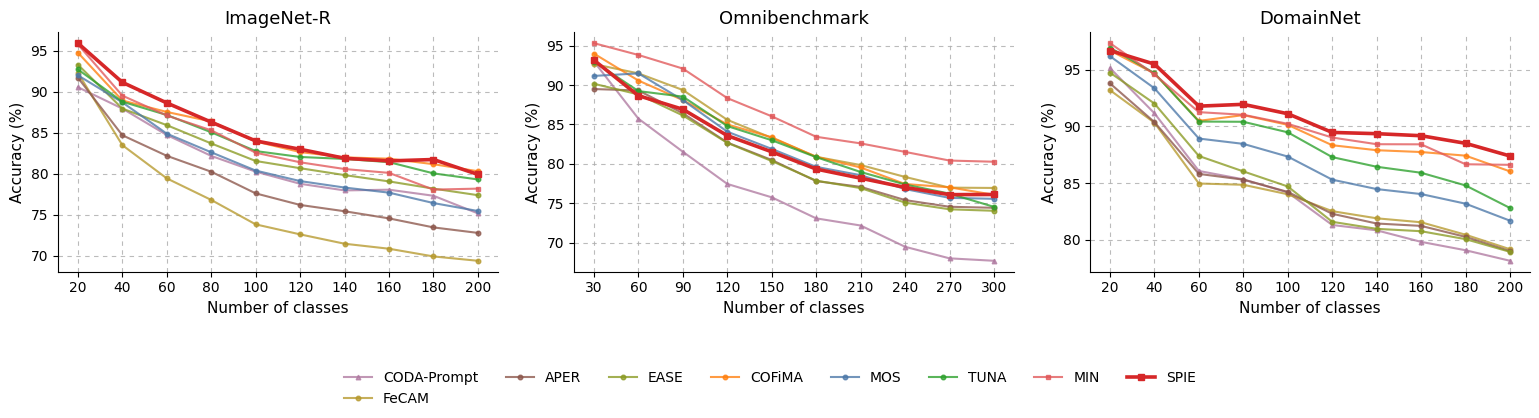

Source code (Python):
#!/usr/bin/env python3
"""Plot incremental accuracy curves for the SPIE main experiments.

Each subplot is one dataset. The x-axis is the incremental step expressed as
the number of seen classes, and the y-axis is top-1 accuracy at that step.
"""

from __future__ import annotations

import argparse
import os
import tempfile
from pathlib import Path

cache_root = Path(tempfile.gettempdir()) / "spie-plot-cache"
os.environ.setdefault("MPLCONFIGDIR", str(cache_root / "matplotlib"))
os.environ.setdefault("XDG_CACHE_HOME", str(cache_root / "xdg"))

import matplotlib.pyplot as plt
import numpy as np


DATASETS = {
    "ImageNet-R": {"init_cls": 20, "increment": 20, "nb_tasks": 10},
    "Omnibenchmark": {"init_cls": 30, "increment": 30, "nb_tasks": 10},
    "DomainNet": {"init_cls": 20, "increment": 20, "nb_tasks": 10},
}

METHODS = [
    # "L2P",
    # "DualPrompt",
    "CODA-Prompt",
    # "ACIL",
    # "SLCA",
    # "SSIAT",
    "FeCAM",
    # "RanPAC",
    "APER",
    "EASE",
    "COFiMA",
    "MOS",
    "TUNA",
    "MIN",
    "SPIE",
]

STYLES = {
    "L2P": ("#8E63CE", "o"),
    "DualPrompt": ("#7F7F7F", "v"),
    "CODA-Prompt": ("#B07AA1", "^"),
    "ACIL": ("#59A14F", "P"),
    "SLCA": ("#9467BD", "D"),
    "SSIAT": ("#FF9DA7", "X"),
    "FeCAM": ("#B6992D", "o"),
    "RanPAC": ("#4ECDC4", "o"),
    "APER": ("#8C564B", "o"),
    "EASE": ("#8A9A22", "o"),
    "COFiMA": ("#FF7F0E", "o"),
    "MOS": ("#4C78A8", "o"),
    "TUNA": ("#2CA02C", "o"),
    "MIN": ("#E15759", "s"),
    "SPIE": ("#D62728", "s"),
}

CURVES = {
    "ImageNet-R": {
        "CODA-Prompt": [90.57, 87.96, 84.74, 82.19, 80.27, 78.79, 77.98, 78.07, 77.33, 75.18],
        "FeCAM": [92.31, 83.5, 79.45, 76.82, 73.84, 72.62, 71.48, 70.87, 69.93, 69.4],
        "APER": [91.73, 84.71, 82.2, 80.26, 77.62, 76.21, 75.44, 74.57, 73.47, 72.8],
        "EASE": [93.32, 87.96, 85.94, 83.71, 81.57, 80.69, 79.85, 79.08, 78.2, 77.4],
        "COFiMA": [94.78, 88.95, 87.55, 86.39, 83.95, 82.66, 82.01, 81.85, 81.18, 80.32],
        "MOS": [92.02, 88.72, 84.9, 82.63, 80.4, 79.12, 78.33, 77.71, 76.44, 75.47],
        "TUNA": [92.74, 88.8, 87.18, 85.07, 82.78, 82.06, 81.82, 81.43, 80.06, 79.32],
        "MIN": [95.79, 89.54, 87.12, 85.31, 82.58, 81.41, 80.59, 80.12, 78.08, 78.2],
        "SPIE": [95.94, 91.16, 88.65, 86.31, 84.02, 83.0, 81.9, 81.58, 81.75, 79.93],
    },
    "Omnibenchmark": {
        "CODA-Prompt": [93.0, 85.74, 81.54, 77.45, 75.75, 73.08, 72.17, 69.47, 68.0, 67.69],
        "FeCAM": [92.67, 91.49, 89.38, 85.59, 83.3, 80.9, 79.85, 78.34, 76.98, 76.94],
        "APER": [89.5, 89.32, 86.43, 82.71, 80.49, 77.81, 77.08, 75.4, 74.55, 74.42],
        "EASE": [90.17, 88.82, 86.15, 82.67, 80.36, 77.87, 76.92, 75.08, 74.23, 74.04],
        "COFiMA": [94.0, 90.58, 88.1, 85.01, 83.37, 80.9, 79.54, 77.44, 77.02, 76.07],
        "MOS": [91.17, 91.49, 88.1, 84.09, 81.9, 79.62, 78.56, 76.8, 75.68, 75.56],
        "TUNA": [93.0, 89.24, 88.54, 84.8, 83.0, 80.85, 78.97, 77.38, 76.22, 74.54],
        "MIN": [95.33, 93.83, 92.1, 88.35, 86.04, 83.44, 82.6, 81.52, 80.42, 80.27],
        "SPIE": [93.17, 88.66, 86.93, 83.59, 81.53, 79.34, 78.18, 77.01, 76.09, 76.11],
    },
    "DomainNet": {
        "CODA-Prompt": [95.14, 91.15, 86.06, 85.32, 84.16, 81.29, 80.82, 79.8, 79.06, 78.13],
        "FeCAM": [93.19, 90.32, 84.95, 84.84, 84.0, 82.51, 81.88, 81.53, 80.43, 79.15],
        "APER": [93.79, 90.37, 85.8, 85.29, 84.21, 82.28, 81.42, 81.21, 80.24, 78.98],
        "EASE": [94.74, 92.01, 87.38, 86.02, 84.69, 81.57, 80.95, 80.74, 80.04, 78.92],
        "COFiMA": [96.69, 94.67, 90.48, 90.99, 90.13, 88.33, 87.89, 87.73, 87.41, 86.02],
        "MOS": [96.19, 93.36, 88.92, 88.45, 87.33, 85.29, 84.46, 84.02, 83.17, 81.67],
        "TUNA": [96.94, 94.69, 90.42, 90.4, 89.47, 87.28, 86.43, 85.9, 84.78, 82.79],
        "MIN": [97.34, 94.59, 91.25, 91.02, 90.22, 89.01, 88.42, 88.41, 86.65, 86.6],
        "SPIE": [96.69, 95.49, 91.78, 91.94, 91.11, 89.46, 89.35, 89.17, 88.5, 87.38],
    },
}


def seen_classes(dataset: str) -> np.ndarray:
    cfg = DATASETS[dataset]
    return np.array(
        [cfg["init_cls"] + step * cfg["increment"] for step in range(cfg["nb_tasks"])],
        dtype=int,
    )


def validate_curves(curves: dict[str, dict[str, list[float]]]) -> None:
    errors = []
    for dataset, method_curves in curves.items():
        expected = DATASETS[dataset]["nb_tasks"]
        for method, curve in method_curves.items():
            if len(curve) != expected:
                errors.append(f"{dataset}/{method}: expected {expected} points, got {len(curve)}")
    if errors:
        raise ValueError("Invalid curve lengths:\n" + "\n".join(errors))


def plot_curves(
    output: Path,
    methods: list[str] | None = None,
) -> None:
    validate_curves(CURVES)
    methods = methods or METHODS

    plt.rcParams.update(
        {
            "font.family": "DejaVu Sans",
            "font.size": 10,
            "axes.titlesize": 13,
            "axes.labelsize": 11,
            "legend.fontsize": 10,
            "xtick.labelsize": 10,
            "ytick.labelsize": 10,
            "pdf.fonttype": 42,
            "ps.fonttype": 42,
        }
    )

    fig, axes = plt.subplots(1, len(DATASETS), figsize=(15.5, 4.2), sharey=False)
    if len(DATASETS) == 1:
        axes = [axes]

    legend_handles = {}
    for ax, dataset in zip(axes, DATASETS):
        x = seen_classes(dataset)
        plotted = False
        for method in methods:
            curve = CURVES.get(dataset, {}).get(method)
            if not curve:
                continue

            color, marker = STYLES.get(method, ("#333333", "o"))
            is_spie = method.startswith("SPIE")
            linewidth = 2.6 if is_spie else 1.5
            markersize = 5.0 if is_spie else 3.3
            alpha = 1.0 if is_spie else 0.78
            (line,) = ax.plot(
                x,
                curve,
                label=method,
                color=color,
                marker=marker,
                linewidth=linewidth,
                markersize=markersize,
                alpha=alpha,
            )
            legend_handles.setdefault(method, line)
            plotted = True

        ax.set_title(dataset)
        ax.set_xlabel("Number of classes")
        ax.set_ylabel("Accuracy (%)")
        ax.set_xticks(x)
        if not plotted:
            ax.set_ylim(60, 100)
            ax.text(
                0.5,
                0.5,
                "fill CURVES",
                transform=ax.transAxes,
                ha="center",
                va="center",
                color="#777777",
                fontsize=11,
            )
        ax.grid(True, linestyle=(0, (4, 4)), linewidth=0.8, color="#AFAFAF", alpha=0.85)
        ax.spines["top"].set_visible(False)
        ax.spines["right"].set_visible(False)

    if legend_handles:
        ordered = [method for method in methods if method in legend_handles]
        fig.legend(
            [legend_handles[method] for method in ordered],
            ordered,
            loc="lower center",
            ncol=min(len(ordered), 8),
            frameon=False,
        )
        bottom = 0.20
    else:
        bottom = 0.08
        fig.text(
            0.5,
            0.5,
            "No curves found",
            ha="center",
            va="center",
            fontsize=12,
        )

    fig.tight_layout(rect=(0, bottom, 1, 1))
    output.parent.mkdir(parents=True, exist_ok=True)
    fig.savefig(output, dpi=600, bbox_inches="tight")
    plt.close(fig)


def main() -> None:
    parser = argparse.ArgumentParser()
    parser.add_argument("--output", type=Path, default=Path("figures/main_results_incremental_curves.pdf"))
    parser.add_argument(
        "--methods",
        nargs="+",
        default=None,
        help="Optional subset/order of methods to draw, e.g. --methods FeCAM APER EASE COFiMA MOS MIN SPIE",
    )
    args = parser.parse_args()
    plot_curves(args.output, methods=args.methods)


if __name__ == "__main__":
    main()
